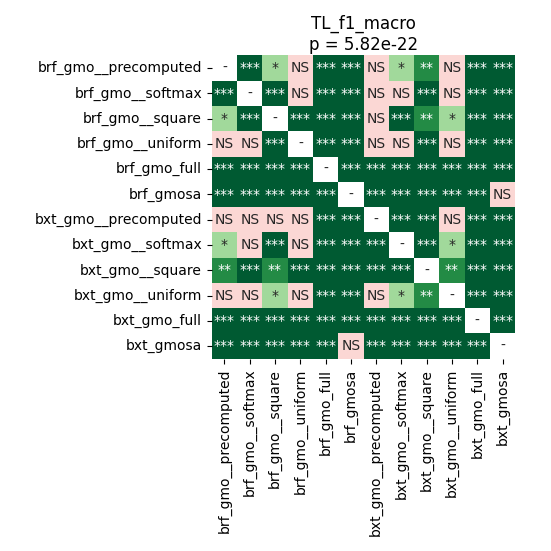

Data behind this chart, as committed beside it:
	brf_gmo__precomputed	brf_gmo__softmax	brf_gmo__square	brf_gmo__uniform	brf_gmo_full	brf_gmosa	bxt_gmo__precomputed	bxt_gmo__softmax	bxt_gmo__square	bxt_gmo__uniform	bxt_gmo_full	bxt_gmosa
brf_gmo__precomputed	1.0	0.0008319	0.01432	0.2194	5.594889322916667e-05	5.594889322916667e-05	1.0	0.01422	0.008261	0.5622	5.594889322916667e-05	5.594889322916667e-05
brf_gmo__softmax	0.0008319	1.0	0.0006409	0.6894	5.594889322916667e-05	5.594889322916667e-05	0.1666	0.2365	0.0003279	0.625	5.594889322916667e-05	5.594889322916667e-05
brf_gmo__square	0.01432	0.0006409	1.0	0.0002398	5.594889322916667e-05	5.594889322916667e-05	0.05416	0.0001474	0.005749	0.01213	5.594889322916667e-05	5.594889322916667e-05
brf_gmo__uniform	0.2194	0.6894	0.0002398	1.0	5.594889322916667e-05	5.594889322916667e-05	0.0887	0.1424	0.0001007	0.2969	5.594889322916667e-05	5.594889322916667e-05
brf_gmo_full	5.594889322916667e-05	5.594889322916667e-05	5.594889322916667e-05	5.594889322916667e-05	1.0	5.594889322916667e-05	5.594889322916667e-05	5.594889322916667e-05	5.594889322916667e-05	5.594889322916667e-05	5.594889322916667e-05	0.0008319
brf_gmosa	5.594889322916667e-05	5.594889322916667e-05	5.594889322916667e-05	5.594889322916667e-05	5.594889322916667e-05	1.0	5.594889322916667e-05	5.594889322916667e-05	5.594889322916667e-05	5.594889322916667e-05	5.594889322916667e-05	0.9138
bxt_gmo__precomputed	1.0	0.1666	0.05416	0.0887	5.594889322916667e-05	5.594889322916667e-05	1.0	0.0001007	0.0001007	0.2543	5.594889322916667e-05	5.594889322916667e-05
bxt_gmo__softmax	0.01422	0.2365	0.0001474	0.1424	5.594889322916667e-05	5.594889322916667e-05	0.0001007	1.0	0.0001007	0.02273	5.594889322916667e-05	5.594889322916667e-05
bxt_gmo__square	0.008261	0.0003279	0.005749	0.0001007	5.594889322916667e-05	5.594889322916667e-05	0.0001007	0.0001007	1.0	0.001071	5.594889322916667e-05	5.594889322916667e-05
bxt_gmo__uniform	0.5622	0.625	0.01213	0.2969	5.594889322916667e-05	5.594889322916667e-05	0.2543	0.02273	0.001071	1.0	5.594889322916667e-05	5.594889322916667e-05
bxt_gmo_full	5.594889322916667e-05	5.594889322916667e-05	5.594889322916667e-05	5.594889322916667e-05	5.594889322916667e-05	5.594889322916667e-05	5.594889322916667e-05	5.594889322916667e-05	5.594889322916667e-05	5.594889322916667e-05	1.0	5.594889322916667e-05
bxt_gmosa	5.594889322916667e-05	5.594889322916667e-05	5.594889322916667e-05	5.594889322916667e-05	0.0008319	0.9138	5.594889322916667e-05	5.594889322916667e-05	5.594889322916667e-05	5.594889322916667e-05	5.594889322916667e-05	1.0
